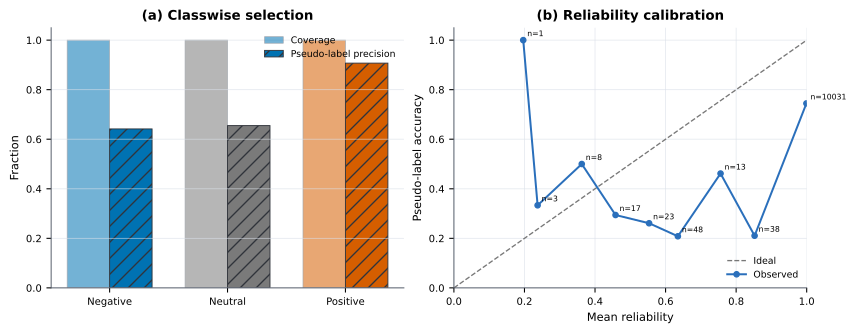

Values plotted in this chart, from the file beside it:
true_class, class_name, sample_count, selected_count, coverage, selected_pseudo_accuracy, mean_reliability
0, Negative, 3360, 3360, 1.0, 0.6417, 0.9902
1, Neutral, 3312, 3312, 1.0, 0.6549, 0.9947
2, Positive, 3510, 3510, 1.0, 0.9071, 0.9967
